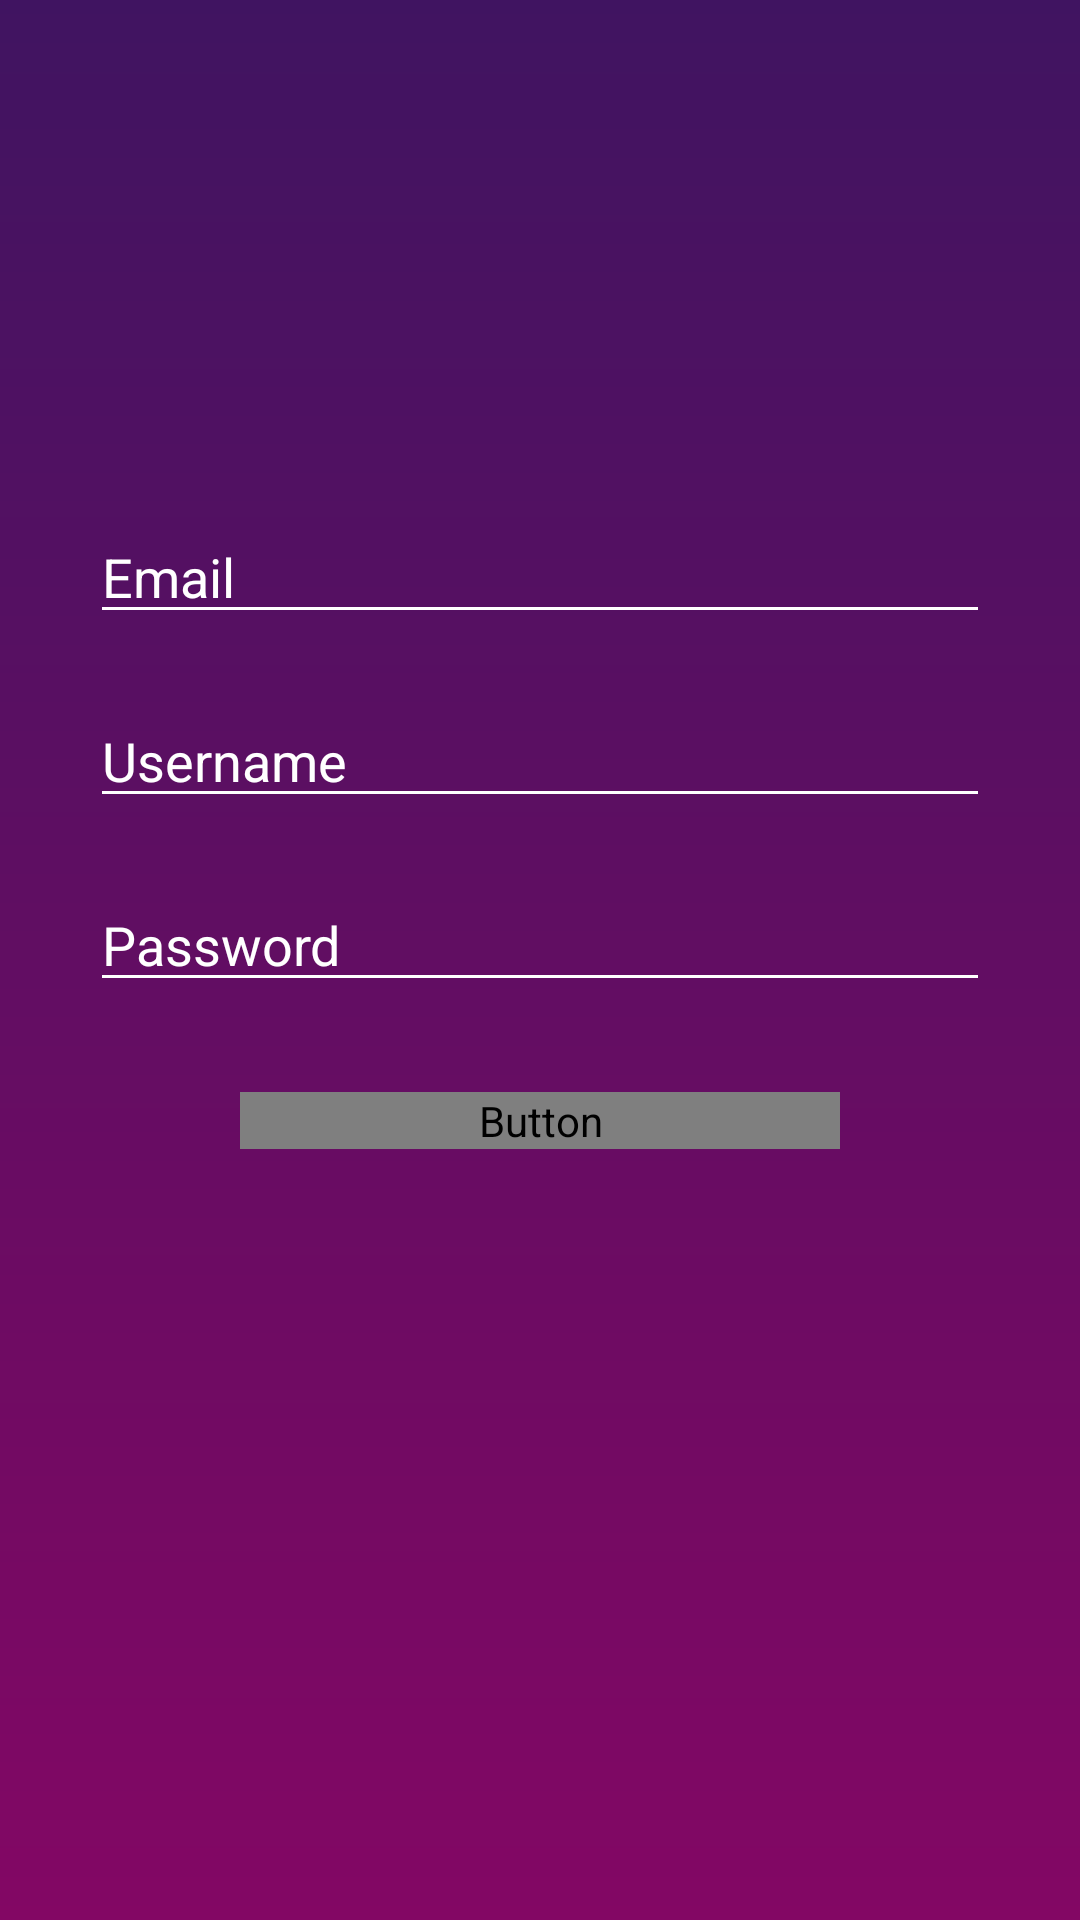

Write the Android layout XML for this screen, with the resource values it uses.
<!-- AndroidManifest.xml: application theme AppTheme -->
<!-- res/layout/activity_register.xml -->
<?xml version="1.0" encoding="utf-8"?>
<LinearLayout xmlns:android="http://schemas.android.com/apk/res/android"
    xmlns:app="http://schemas.android.com/apk/res-auto"
    xmlns:tools="http://schemas.android.com/tools"
    android:layout_width="match_parent"
    android:layout_height="match_parent"
    android:orientation="vertical"
    android:background="@drawable/gradient"
    android:padding="20dp"
    tools:context=".Authnetication.Register">

    <EditText
        android:id="@+id/email_input"
        android:layout_width="300dp"
        android:textColor="@android:color/white"
        android:textColorHint="@android:color/white"
        android:backgroundTint="@android:color/white"
        android:layout_height="wrap_content"
        android:layout_marginTop="150dp"
        android:hint="Email"
        android:layout_gravity="center_horizontal"/>

    <EditText
        android:id="@+id/username_input"
        android:layout_width="300dp"
        android:hint="Username"
        android:textColor="@android:color/white"
        android:textColorHint="@android:color/white"
        android:backgroundTint="@android:color/white"
        android:layout_height="wrap_content"
        android:layout_gravity="center_horizontal"
        android:layout_marginTop="20dp"/>

    <EditText
        android:id="@+id/pass_input"
        android:layout_width="300dp"
        android:textColor="@android:color/white"
        android:textColorHint="@android:color/white"
        android:backgroundTint="@android:color/white"
        android:hint="Password"
        android:layout_height="wrap_content"
        android:layout_gravity="center_horizontal"
        android:layout_marginTop="20dp"/>

    <Button
        android:id="@+id/register"
        android:layout_width="200dp"
        android:layout_height="wrap_content"
        android:background="@drawable/button_back"
        android:text="Register"
        android:layout_marginTop="30dp"
        android:layout_gravity="center_horizontal"
        android:textColor="@drawable/button_text_back"
        android:textSize="24sp"
        android:textStyle="bold" />

</LinearLayout>
<!-- resources referenced by this layout -->
<resources>
  <!-- drawable gradient (drawable) -->
  <?xml version="1.0" encoding="utf-8"?>
  <shape xmlns:android="http://schemas.android.com/apk/res/android"
      android:shape="rectangle">
      <gradient
          android:angle="270"
          android:startColor="#401461"
          android:endColor="#830764"
          android:type="linear"/>
  </shape>
  <style name="AppTheme" parent="Theme.MaterialComponents.Light.NoActionBar.Bridge">
          
          <item name="colorPrimary">@color/colorPrimary</item>
          <item name="colorPrimaryDark">@color/colorPrimaryDark</item>
          <item name="colorAccent">@color/colorAccent</item>
          <item name="android:windowLightStatusBar">true</item>
          <item name="android:textColorSecondary">@color/colorAccent</item>
      </style>
  <color name="colorPrimary">#401461</color>
  <color name="colorPrimaryDark">#FFFFFF</color>
  <color name="colorAccent">#C70698</color>
</resources>
